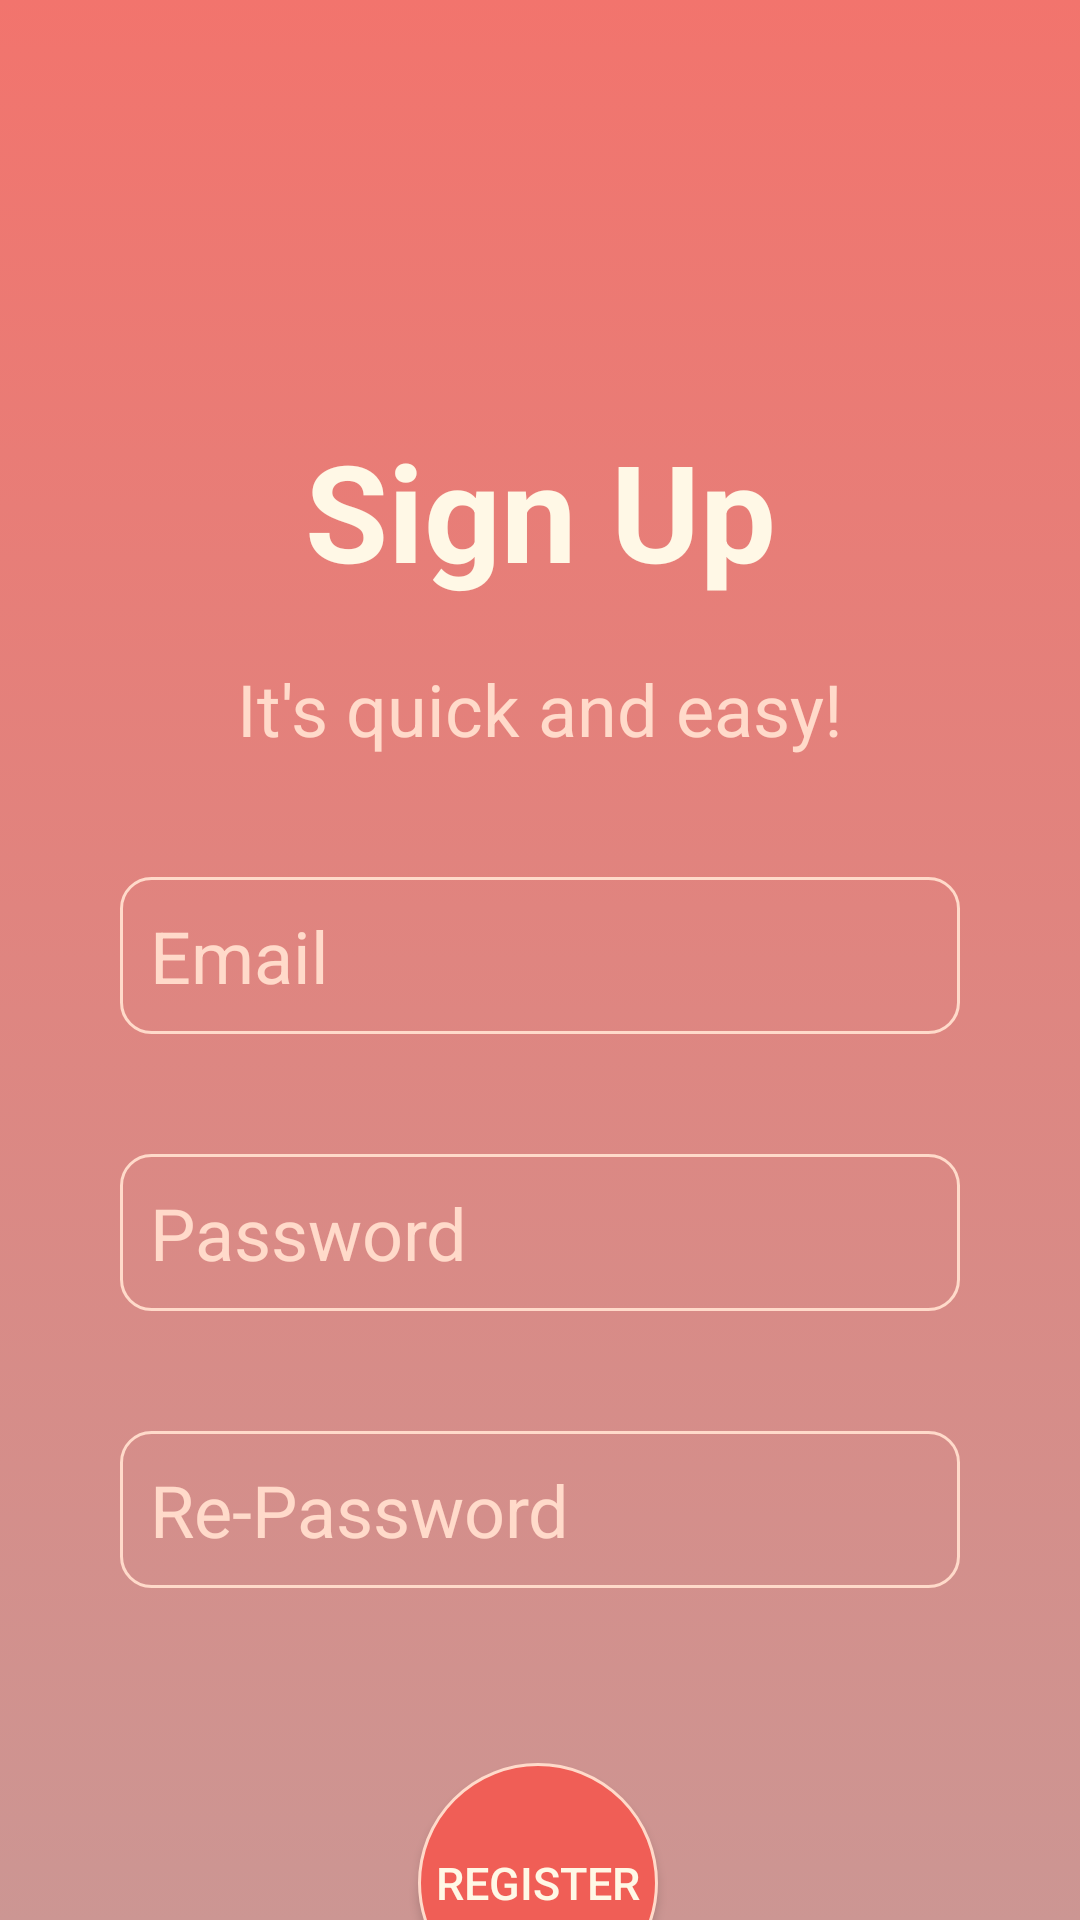

Layout XML and referenced resources for this Android screen:
<!-- AndroidManifest.xml: application theme Theme.PomodoroClock -->
<!-- res/layout/activity_create.xml -->
<?xml version="1.0" encoding="utf-8"?>
<androidx.constraintlayout.widget.ConstraintLayout xmlns:android="http://schemas.android.com/apk/res/android"
    xmlns:app="http://schemas.android.com/apk/res-auto"
    xmlns:tools="http://schemas.android.com/tools"
    android:layout_width="match_parent"
    android:layout_height="match_parent"
    android:background="@drawable/warm_flame_gradient"
    tools:context=".CreateActivity">

    <EditText
        android:id="@+id/CreateEmail"
        android:layout_width="match_parent"
        android:layout_height="wrap_content"
        android:layout_marginTop="40dp"
        android:layout_marginStart="40dp"
        android:layout_marginEnd="40dp"
        android:background="@drawable/custom_edit_text"
        android:ems="10"
        android:hint="Email"
        android:inputType="textPersonName"
        android:padding="10dp"
        android:textColor="@color/cream"
        android:textColorHint="@color/lt_pCrem"
        android:textSize="24sp"
        app:layout_constraintEnd_toEndOf="parent"
        app:layout_constraintHorizontal_bias="0.432"
        app:layout_constraintStart_toStartOf="parent"
        app:layout_constraintTop_toBottomOf="@+id/tvRegisterSub" />

    <androidx.appcompat.widget.AppCompatButton
        android:id="@+id/createBtn"
        android:layout_width="80dp"
        android:layout_height="80dp"
        android:layout_marginTop="72dp"
        android:background="@drawable/custom_button"
        android:padding="5dp"
        android:text="Register"
        android:textColor="@color/cream"
        android:textColorHint="@color/lt_pCrem"
        android:textSize="15sp"
        app:layout_constraintBottom_toBottomOf="parent"
        app:layout_constraintEnd_toEndOf="parent"
        app:layout_constraintHorizontal_bias="0.498"
        app:layout_constraintStart_toStartOf="parent"
        app:layout_constraintTop_toBottomOf="@+id/repeatPassword"
        app:layout_constraintVertical_bias="0.334" />

    <EditText
        android:id="@+id/CreatePassword"
        android:layout_width="match_parent"
        android:layout_height="wrap_content"
        android:layout_marginStart="40dp"
        android:layout_marginTop="40dp"
        android:layout_marginEnd="40dp"
        android:background="@drawable/custom_edit_text"
        android:ems="10"
        android:hint="Password"
        android:inputType="textPassword"
        android:padding="10dp"
        android:textColor="@color/cream"
        android:textColorHint="@color/lt_pCrem"
        android:textSize="24sp"
        app:layout_constraintEnd_toEndOf="parent"
        app:layout_constraintHorizontal_bias="0.432"
        app:layout_constraintStart_toStartOf="parent"
        app:layout_constraintTop_toBottomOf="@+id/CreateEmail" />

    <EditText
        android:id="@+id/repeatPassword"
        android:layout_width="match_parent"
        android:layout_height="wrap_content"
        android:layout_marginStart="40dp"
        android:layout_marginTop="40dp"
        android:layout_marginEnd="40dp"
        android:background="@drawable/custom_edit_text"
        android:ems="10"
        android:hint="Re-Password"
        android:inputType="textPassword"
        android:padding="10dp"
        android:textColor="@color/cream"
        android:textColorHint="@color/lt_pCrem"
        android:textSize="24sp"
        app:layout_constraintEnd_toEndOf="parent"
        app:layout_constraintHorizontal_bias="0.432"
        app:layout_constraintStart_toStartOf="parent"
        app:layout_constraintTop_toBottomOf="@+id/CreatePassword" />

    <TextView
        android:id="@+id/tvRegisterBanner"
        android:layout_width="wrap_content"
        android:layout_height="wrap_content"
        android:text="Sign Up"
        android:textColor="@color/cream"
        android:textSize="45sp"
        android:textStyle="bold"
        android:layout_marginTop="140dp"
        app:layout_constraintEnd_toEndOf="parent"
        app:layout_constraintHorizontal_bias="0.5"
        app:layout_constraintStart_toStartOf="parent"
        app:layout_constraintTop_toTopOf="parent" />

    <TextView
        android:id="@+id/tvRegisterSub"
        android:layout_width="wrap_content"
        android:layout_height="wrap_content"
        android:layout_marginTop="20dp"
        android:text="It's quick and easy!"
        android:textColor="@color/lt_pCrem"
        android:textSize="24sp"
        app:layout_constraintEnd_toEndOf="parent"
        app:layout_constraintStart_toStartOf="parent"
        app:layout_constraintTop_toBottomOf="@+id/tvRegisterBanner" />


</androidx.constraintlayout.widget.ConstraintLayout>
<!-- resources referenced by this layout -->
<resources>
  <color name="cream">#FFF8E6</color>
  <color name="lt_pCrem">#ffdaca</color>
  <!-- drawable custom_button (drawable) -->
  <?xml version="1.0" encoding="utf-8"?>
  <selector xmlns:android="http://schemas.android.com/apk/res/android">
      <item android:state_pressed="false">
          <shape android:shape="oval">
              <solid
                  android:color="@color/shade_sal" />
              <stroke
                  android:width="1dp"
                  android:color="@color/lt_pCrem"/>
  
          </shape>
      </item>
      <item android:state_pressed="true">
          <shape android:shape="oval">
              <solid android:color="@color/dk_salmon"></solid>
          </shape>
      </item>
  </selector>
  <!-- drawable custom_edit_text (drawable) -->
  <?xml version="1.0" encoding="utf-8"?>
  <selector xmlns:android="http://schemas.android.com/apk/res/android">
      <item
          android:state_enabled="true"
          android:state_focused="true">
          <shape android:shape="rectangle">
              <corners android:radius="10dp"/>
              <stroke
                  android:color="@color/cream"
                  android:width="1dp"/>
          </shape>
      </item>
      <item android:state_enabled="true">
          <shape android:shape="rectangle">
              <corners android:radius="10dp"/>
              <stroke
                  android:color="@color/lt_pCrem"
                  android:width="1dp"/>
          </shape>
      </item>
  
  </selector>
  <!-- drawable warm_flame_gradient (drawable) -->
  <?xml version="1.0" encoding="utf-8"?>
  <selector
      xmlns:android="http://schemas.android.com/apk/res/android">
      <item>
          <shape>
              <gradient
                  android:angle="270"
                  android:startColor="@color/tone_salmon"
                  android:endColor="@color/g_sal"
                  android:type="linear">
              </gradient>
          </shape>
      </item>
  </selector>
  <style name="Theme.PomodoroClock" parent="Theme.MaterialComponents.DayNight.NoActionBar">
          
          <item name="colorPrimary">@color/shade_sal</item>
          <item name="colorPrimaryVariant">@color/tone_salmon</item>
          <item name="colorOnPrimary">@color/white</item>
          
          <item name="colorSecondary">@color/white</item>
          <item name="colorSecondaryVariant">@color/teal_700</item>
          <item name="colorOnSecondary">@color/black</item>
          
          <item name="android:statusBarColor">?attr/colorPrimaryVariant</item>
          
  
      </style>
  <color name="shade_sal">#F05E56</color>
  <color name="dk_salmon">#ff6961</color>
  <color name="tone_salmon">#f2746d</color>
  <color name="g_sal">#cc9693</color>
  <color name="white">#FFFFFFFF</color>
  <color name="teal_700">#FF018786</color>
  <color name="black">#FF000000</color>
</resources>
